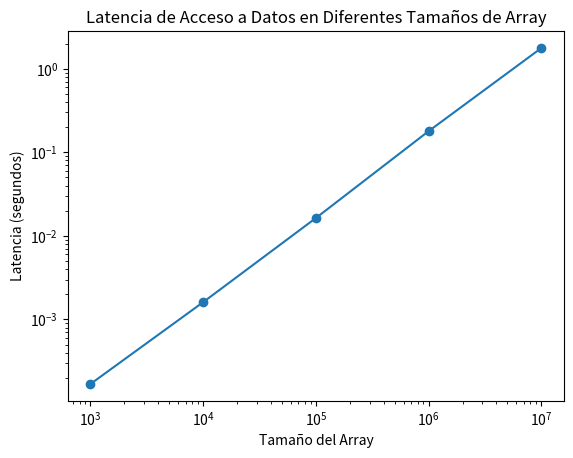

Python code for this plot:
import time
import numpy as np

def measure_latency(array_size):
    array = np.zeros(array_size)
    start_time = time.perf_counter()
    
    # Acceder a todos los elementos del array
    for i in range(array_size):
        array[i] += 1
    
    end_time = time.perf_counter()
    latency = end_time - start_time
    return latency

sizes = [10**3, 10**4, 10**5, 10**6, 10**7]
latencies = []

for size in sizes:
    latency = measure_latency(size)
    latencies.append(latency)
    print(f"Tamaño del array: {size}, Latencia: {latency:.6f} segundos")

# Graficar los resultados
import matplotlib.pyplot as plt

plt.plot(sizes, latencies, marker='o')
plt.xlabel('Tamaño del Array')
plt.ylabel('Latencia (segundos)')
plt.xscale('log')
plt.yscale('log')
plt.title('Latencia de Acceso a Datos en Diferentes Tamaños de Array')
plt.show()
